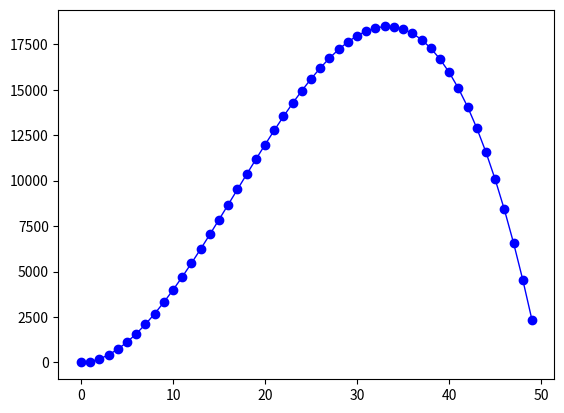

This figure's Python source:
import math
import matplotlib.pyplot as plt
import numpy as np

if __name__ == "__main__":
    x = np.arange(0,50,1)
    a = -1
    b = 50
    c = -1
    y = a*x + b*x**2 + c*x**3
    plt.plot(x,y,'bo-',linewidth=1,label='f(x)')
    plt.show()